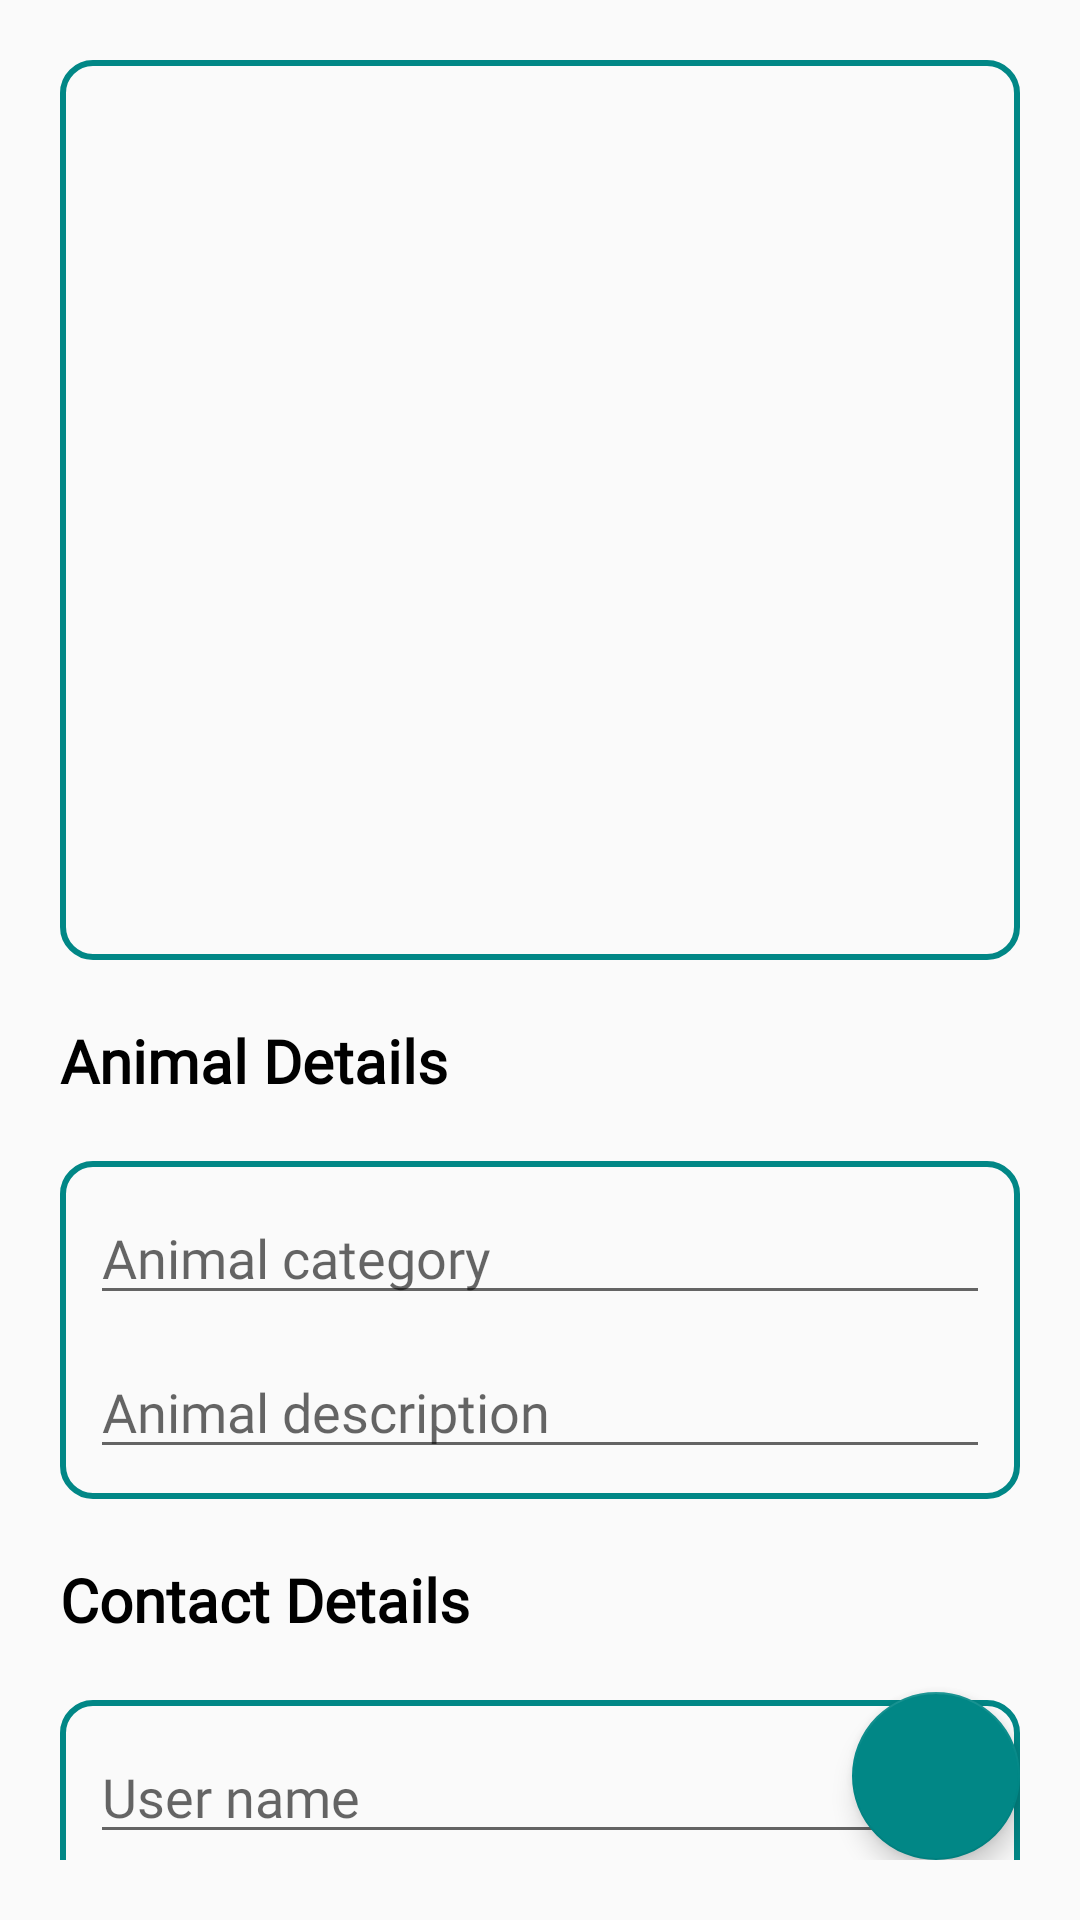

Here is an Android app screen rendered from its layout file. Give the layout XML and the strings, colors and styles it references.
<!-- AndroidManifest.xml: application theme Theme.Anicaremals -->
<!-- res/layout/activity_add_animal.xml -->
<?xml version="1.0" encoding="utf-8"?>
<RelativeLayout xmlns:tools="http://schemas.android.com/tools"
    xmlns:android="http://schemas.android.com/apk/res/android"
    xmlns:app="http://schemas.android.com/apk/res-auto"
    android:padding="20dp"
    android:id="@+id/FragmentContanier12"
    android:layout_width="match_parent"
    android:layout_height="match_parent">

<ScrollView
    android:layout_width="match_parent"
    android:layout_height="match_parent"
    android:scrollbars="none">

<RelativeLayout
    android:layout_width="match_parent"
    android:layout_height="wrap_content"
    tools:context=".ui.fragments.scanner.AddAnimalActivity">

    <ImageView
        android:id="@+id/ivAnimalAdd"
        android:layout_width="match_parent"
        android:layout_height="300sp"
        android:background="@drawable/bg_add_animal"
        android:scaleType="centerCrop" />

    <TextView
        android:id="@+id/tvAnimalDetails"
        android:layout_width="wrap_content"
        android:layout_height="wrap_content"
        android:text="Animal Details"
        android:fontFamily="@font/poppins"
        android:textSize="20sp"
        android:textStyle="bold"
        android:textColor="@color/black"
        android:layout_below="@+id/ivAnimalAdd"
        android:layout_marginVertical="20dp"/>

    <LinearLayout
        android:id="@+id/llAnimalDetails"
        android:layout_width="match_parent"
        android:layout_height="wrap_content"
        android:background="@drawable/bg_add_animal"
        android:layout_below="@id/tvAnimalDetails"
        android:padding="10dp"
        android:orientation="vertical">

        <EditText
            android:id="@+id/etAddAnimalCategory"
            android:layout_width="match_parent"
            android:layout_height="wrap_content"
            android:hint="Animal category"
            android:fontFamily="@font/poppins"
            android:maxLength="30"/>

        <EditText
            android:id="@+id/etAddAnimalDetails"
            android:layout_width="match_parent"
            android:layout_height="wrap_content"
            android:hint="Animal description"
            android:fontFamily="@font/poppins"
            android:maxLength="200"
            android:layout_marginTop="10dp"/>

    </LinearLayout>

    <TextView
        android:id="@+id/tvContactDetails"
        android:layout_width="wrap_content"
        android:layout_height="wrap_content"
        android:text="Contact Details"
        android:fontFamily="@font/poppins"
        android:textSize="20sp"
        android:textStyle="bold"
        android:textColor="@color/black"
        android:layout_below="@id/llAnimalDetails"
        android:layout_marginVertical="20dp"/>

    <LinearLayout
        android:layout_width="match_parent"
        android:layout_height="wrap_content"
        android:background="@drawable/bg_add_animal"
        android:padding="10dp"
        android:layout_below="@id/tvContactDetails"
        android:orientation="vertical">

        <EditText
            android:id="@+id/etAddUserName"
            android:layout_width="match_parent"
            android:layout_height="wrap_content"
            android:hint="User name"
            android:fontFamily="@font/poppins"
            android:maxLength="30"/>

        <EditText
            android:id="@+id/etAddPhoneNo"
            android:layout_width="match_parent"
            android:layout_height="wrap_content"
            android:hint="Contact number"
            android:fontFamily="@font/poppins"
            android:maxLength="10"
            android:inputType="phone"
            android:layout_marginTop="10dp"/>

        <EditText
            android:id="@+id/etAddAddress"
            android:layout_width="match_parent"
            android:layout_height="wrap_content"
            android:hint="Contact address"
            android:fontFamily="@font/poppins"
            android:maxLength="200"
            android:layout_marginTop="10dp"/>

    </LinearLayout>

</RelativeLayout>

</ScrollView>

    <com.google.android.material.floatingactionbutton.FloatingActionButton
        android:id="@+id/fbAddAnimalConfirm"
        android:layout_width="wrap_content"
        android:layout_height="wrap_content"
        app:backgroundTint="@color/teal_700"
        android:src="@drawable/ic_check_animal"
        app:maxImageSize="30sp"
        app:elevation="5dp"
        android:layout_alignParentEnd="true"
        android:layout_alignParentBottom="true"/>

    <ProgressBar
        android:id="@+id/pbProgress"
        android:visibility="gone"
        android:layout_width="wrap_content"
        android:layout_height="wrap_content"
        android:layout_alignParentEnd="true"
        android:layout_alignParentBottom="true"/>

</RelativeLayout>
<!-- resources referenced by this layout -->
<resources>
  <color name="black">#FF000000</color>
  <color name="teal_700">#FF018786</color>
  <!-- drawable bg_add_animal (drawable) -->
  <?xml version="1.0" encoding="utf-8"?>
  <shape xmlns:android="http://schemas.android.com/apk/res/android"
      android:shape="rectangle">
  
      <stroke android:color="@color/teal_700"
          android:width="2dp"/>
      <corners android:radius="10dp"/>
  
  </shape>
  <style name="Theme.Anicaremals" parent="Theme.Design.Light.NoActionBar">
          
          <item name="colorPrimary">@color/teal_700</item>
          <item name="colorPrimaryVariant">@color/teal_700</item>
          <item name="colorOnPrimary">@color/white</item>
          
          <item name="colorSecondary">@color/teal_200</item>
          <item name="colorSecondaryVariant">@color/teal_700</item>
          <item name="colorOnSecondary">@color/black</item>
          
          <item name="android:statusBarColor" tools:targetApi="l">?attr/colorPrimaryVariant</item>
          
      </style>
  <color name="white">#FFFFFFFF</color>
  <color name="teal_200">#FF03DAC5</color>
</resources>
